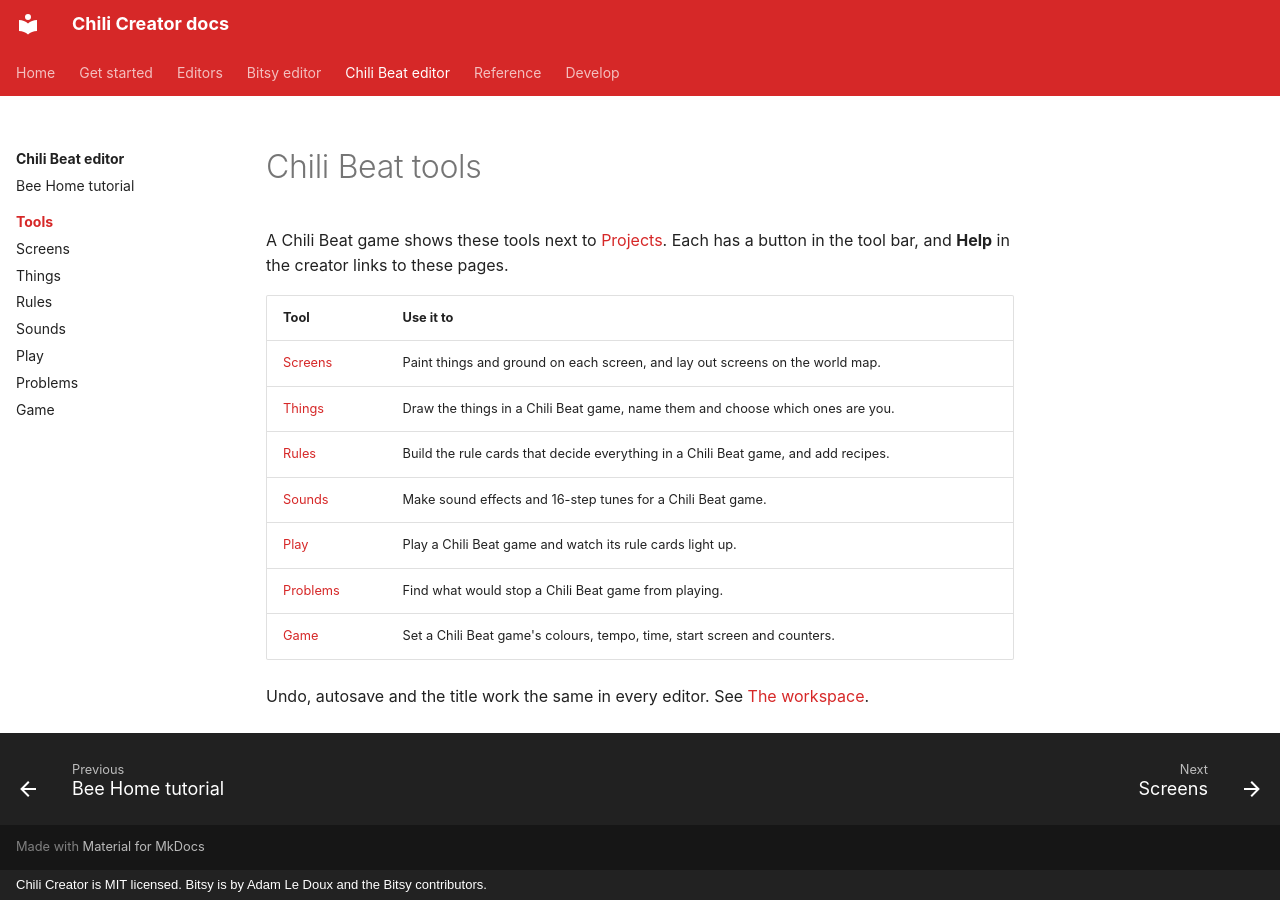

repository: chili-chip/chili-creator · page: editors/beat/tools/index.html · generator: mkdocs · copyright: Chili Creator is MIT licensed. Bitsy is by Adam Le Doux and the Bitsy contributors.

---
title: Chili Beat tools
description: The tools of the Chili Beat editor and what each is for.
---

# Chili Beat tools

A Chili Beat game shows these tools next to [Projects](../../../get-started/projects.md).
Each has a button in the tool bar, and **Help** in the creator links to these pages.

| Tool | Use it to |
|---|---|
| [Screens](beat-screens.md) | Paint things and ground on each screen, and lay out screens on the world map. |
| [Things](beat-things.md) | Draw the things in a Chili Beat game, name them and choose which ones are you. |
| [Rules](beat-rules.md) | Build the rule cards that decide everything in a Chili Beat game, and add recipes. |
| [Sounds](beat-sounds.md) | Make sound effects and 16-step tunes for a Chili Beat game. |
| [Play](beat-play.md) | Play a Chili Beat game and watch its rule cards light up. |
| [Problems](beat-problems.md) | Find what would stop a Chili Beat game from playing. |
| [Game](beat-game.md) | Set a Chili Beat game's colours, tempo, time, start screen and counters. |

Undo, autosave and the title work the same in every editor. See
[The workspace](../../../get-started/workspace.md).
